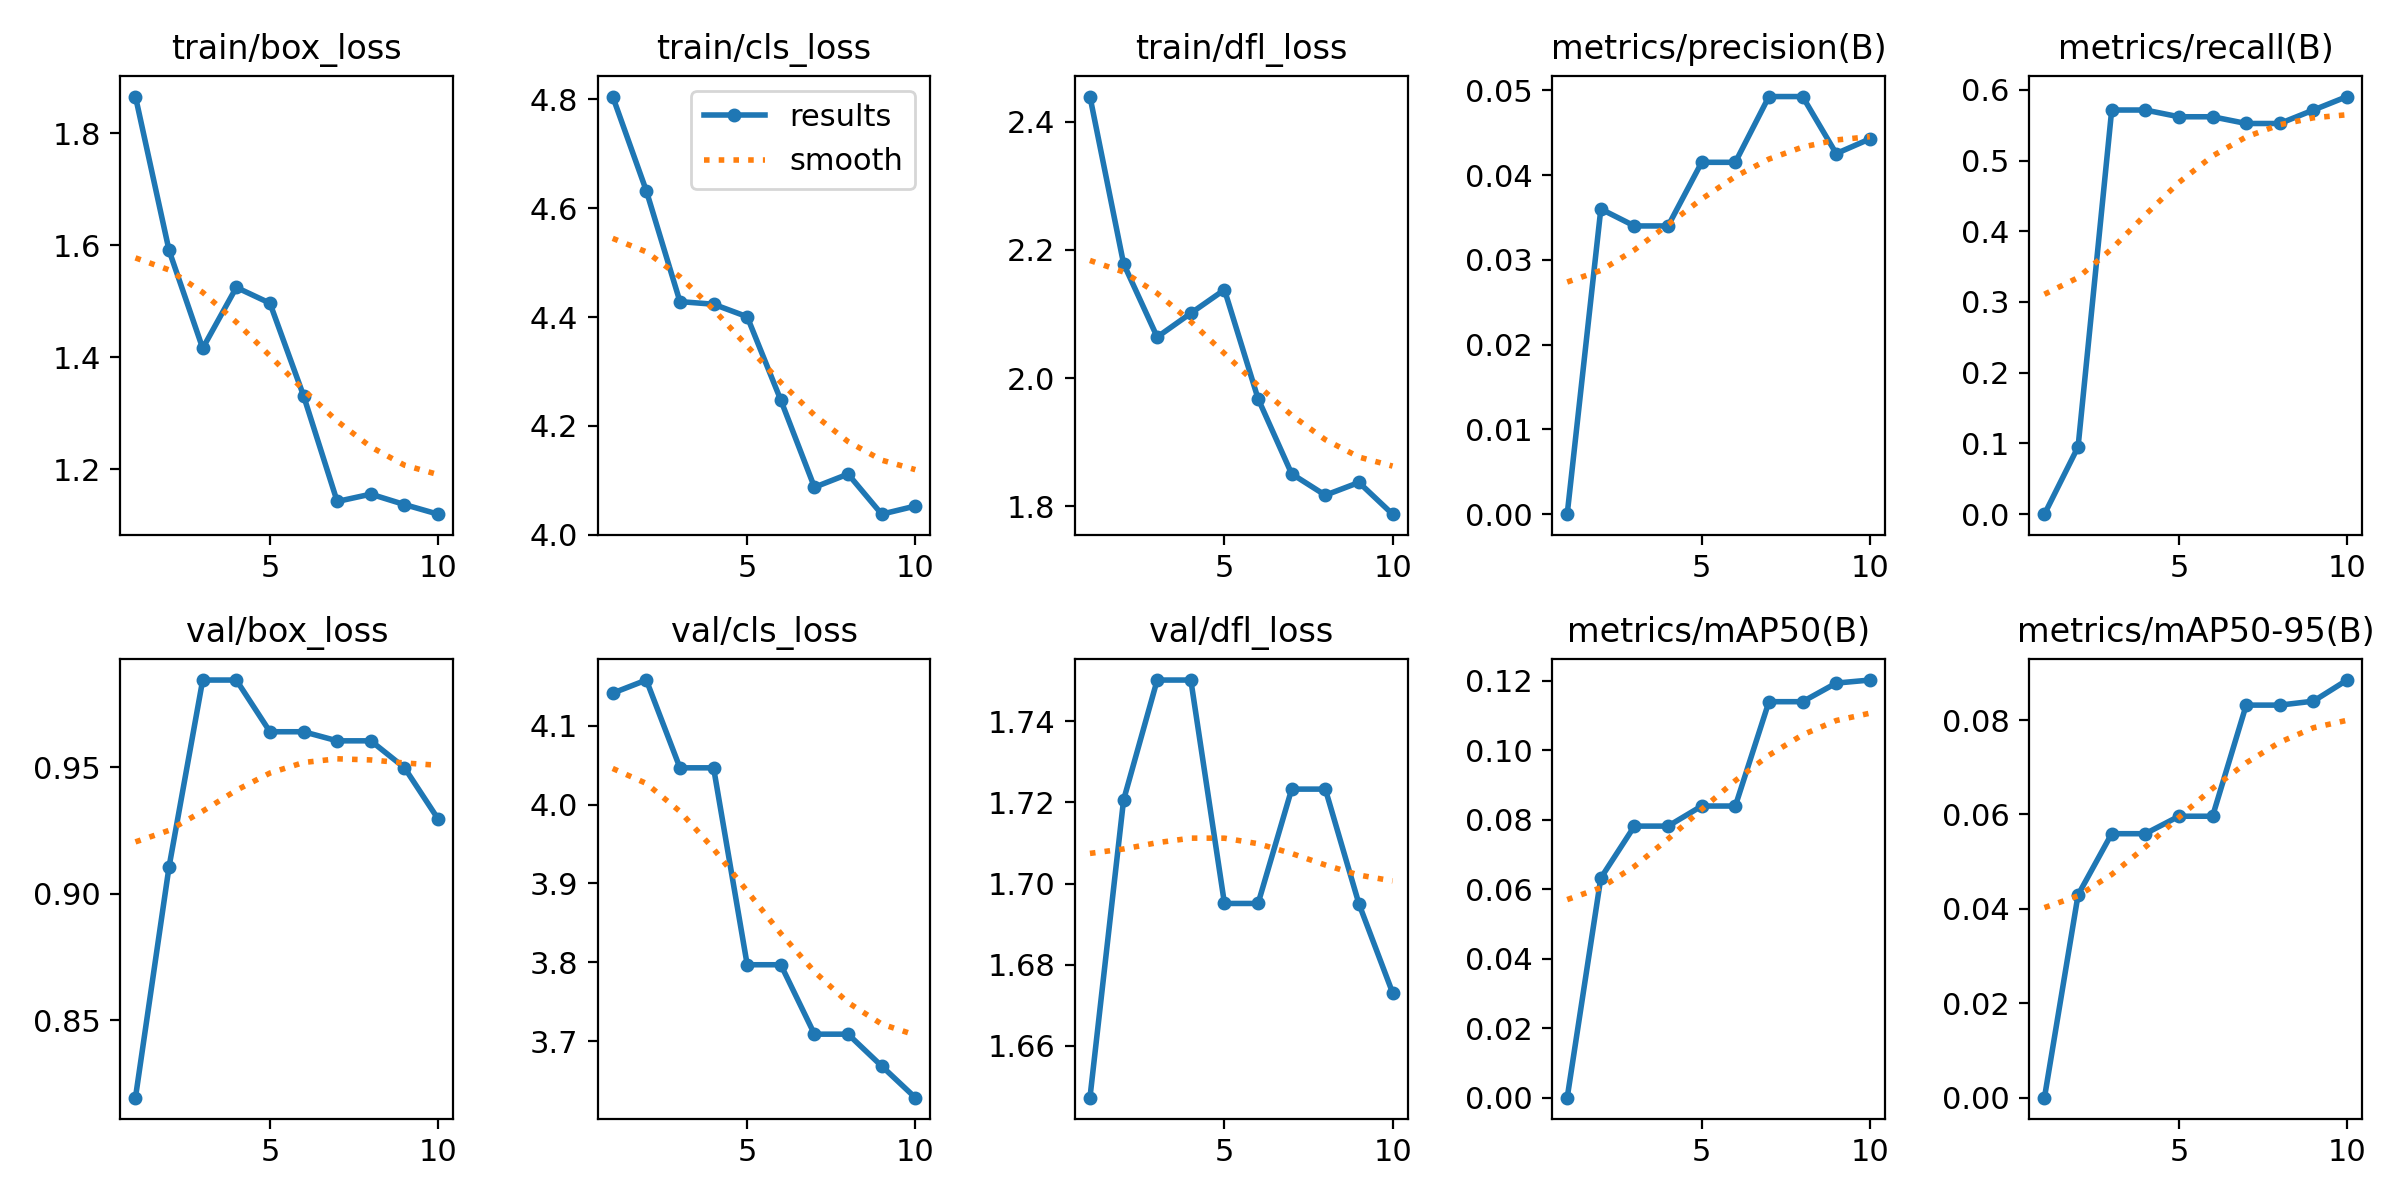

Values plotted in this chart, from the file beside it:
epoch, train/box_loss, train/cls_loss, train/dfl_loss, metrics/precision(B), metrics/recall(B), metrics/mAP50(B), metrics/mAP50-95(B), val/box_loss, val/cls_loss, val/dfl_loss, lr/pg0, lr/pg1, lr/pg2
1, 1.866, 4.805, 2.439, 0, 0, 0, 0, 0.8195, 4.141, 1.647, 0.0001705, 0.0001705, 0.0001705
2, 1.591, 4.632, 2.179, 0.03601, 0.09524, 0.06324, 0.04296, 0.9107, 4.158, 1.721, 0.0003116, 0.0003116, 0.0003116
3, 1.416, 4.428, 2.064, 0.03401, 0.5714, 0.07818, 0.05592, 0.9845, 4.047, 1.75, 0.0004179, 0.0004179, 0.0004179
4, 1.525, 4.424, 2.101, 0.03401, 0.5714, 0.07818, 0.05592, 0.9845, 4.047, 1.75, 0.0003698, 0.0003698, 0.0003698
5, 1.497, 4.401, 2.138, 0.04152, 0.5619, 0.08396, 0.05962, 0.9641, 3.797, 1.695, 0.0003177, 0.0003177, 0.0003177
6, 1.331, 4.247, 1.968, 0.04152, 0.5619, 0.08396, 0.05962, 0.9641, 3.797, 1.695, 0.0002656, 0.0002656, 0.0002656
7, 1.142, 4.087, 1.851, 0.04928, 0.5524, 0.114, 0.08316, 0.9605, 3.709, 1.723, 0.0002136, 0.0002136, 0.0002136
8, 1.155, 4.112, 1.817, 0.04928, 0.5524, 0.114, 0.08316, 0.9605, 3.709, 1.723, 0.0001615, 0.0001615, 0.0001615
9, 1.137, 4.038, 1.837, 0.04255, 0.5714, 0.1193, 0.084, 0.9499, 3.668, 1.695, 0.0001094, 0.0001094, 0.0001094
10, 1.12, 4.053, 1.788, 0.04428, 0.5905, 0.1202, 0.08847, 0.9296, 3.628, 1.673, 5.7334e-05, 5.7334e-05, 5.7334e-05
